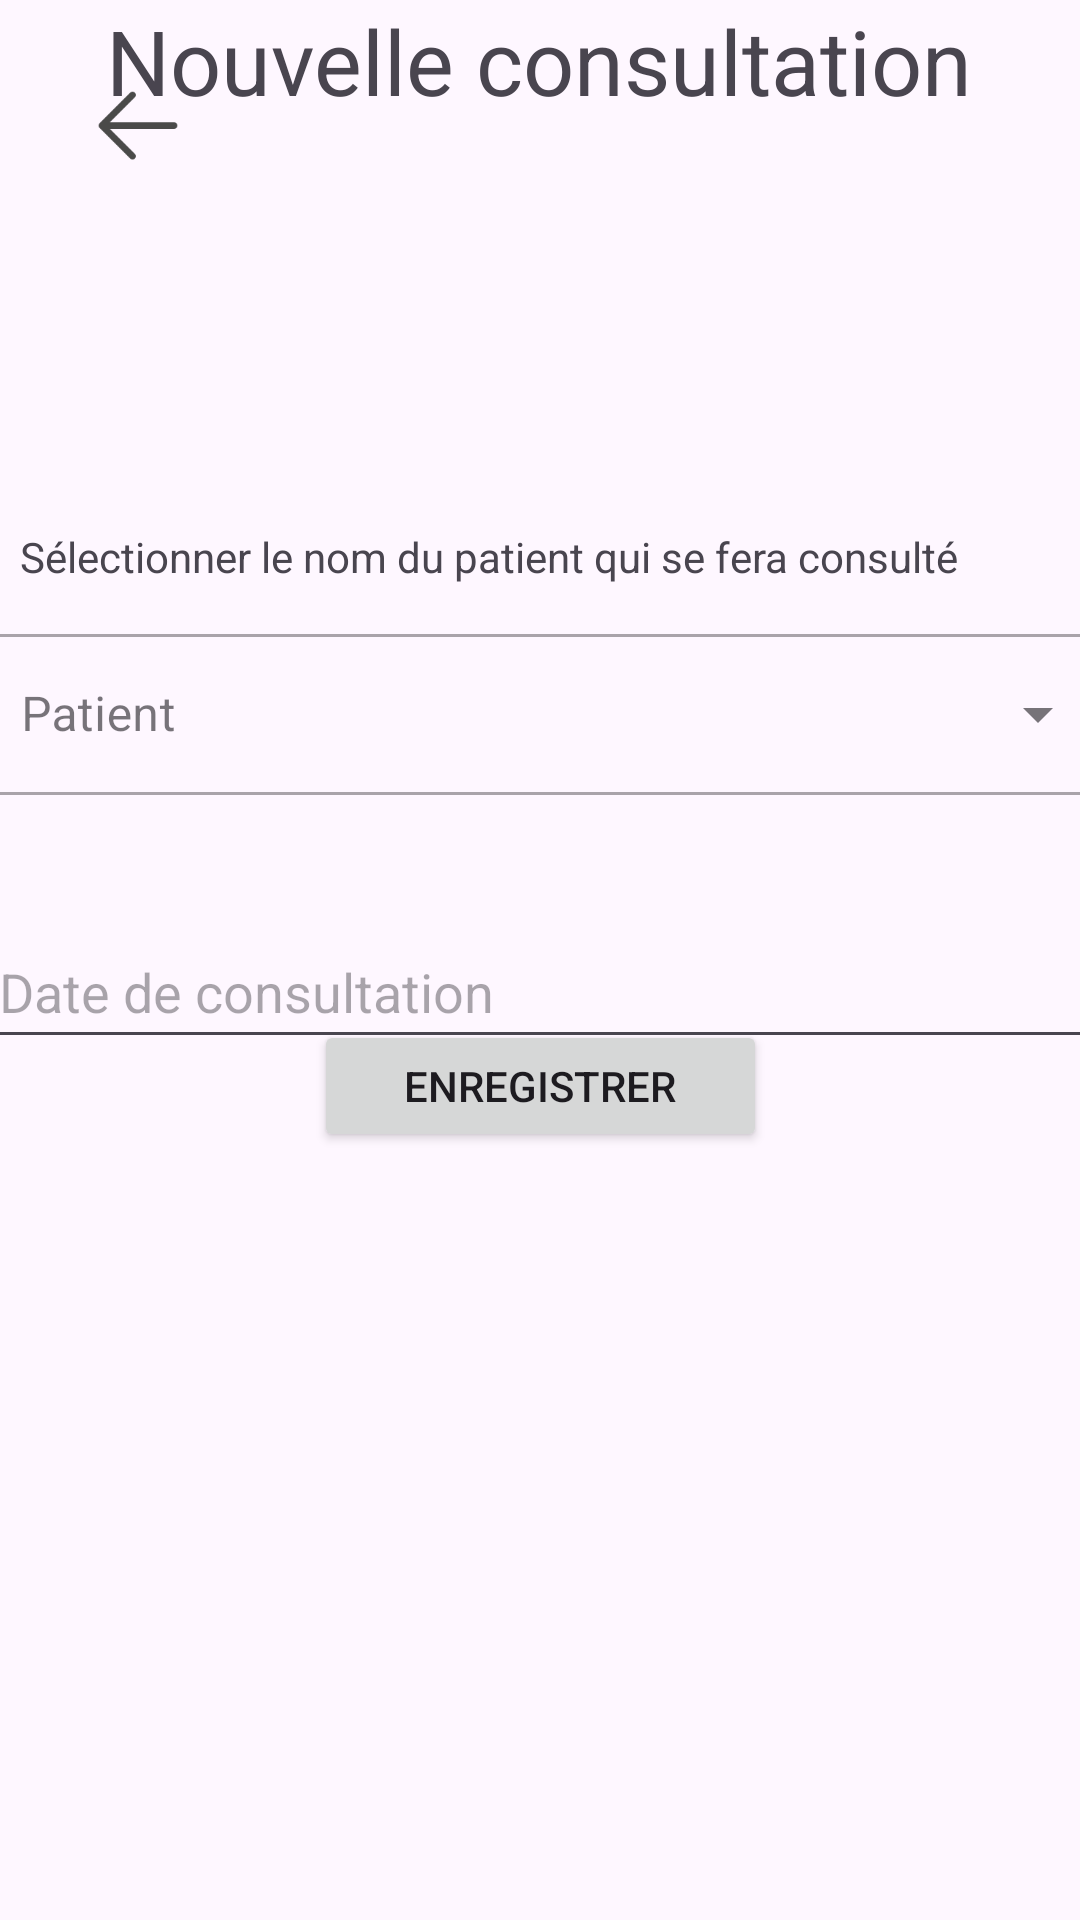

The Android layout XML behind this screen, and the referenced resources:
<!-- AndroidManifest.xml: application theme Theme.GestionCDIM -->
<!-- res/layout/activity_enre_consult.xml -->
<?xml version="1.0" encoding="utf-8"?>
<androidx.constraintlayout.widget.ConstraintLayout xmlns:android="http://schemas.android.com/apk/res/android"
    xmlns:app="http://schemas.android.com/apk/res-auto"
    xmlns:tools="http://schemas.android.com/tools"
    android:layout_width="match_parent"
    android:layout_height="match_parent"
    android:focusableInTouchMode="true"
    tools:context=".EnreConsultActivity">

    <Button
        android:id="@+id/enregistrer"
        android:layout_width="151dp"
        android:layout_height="44dp"
        android:layout_marginBottom="256dp"
        android:text="Enregistrer"
        app:layout_constraintBottom_toBottomOf="parent"
        app:layout_constraintEnd_toEndOf="parent"
        app:layout_constraintStart_toStartOf="parent" />

    <TextView
        android:id="@+id/textView3"
        android:layout_width="328dp"
        android:layout_height="52dp"
        android:text="Nouvelle consultation"
        android:textAlignment="center"
        android:textSize="30sp"
        app:layout_constraintEnd_toEndOf="parent"
        app:layout_constraintHorizontal_bias="0.493"
        app:layout_constraintStart_toStartOf="parent"
        tools:layout_editor_absoluteY="87dp" />

    <com.google.android.material.textfield.TextInputLayout
        android:id="@+id/textInputLayout"
        style="@style/Widget.MaterialComponents.TextInputLayout.OutlinedBox.ExposedDropdownMenu"
        android:layout_width="379dp"
        android:layout_height="59dp"
        android:layout_marginTop="8dp"
        android:hint="Patient"
        app:layout_constraintEnd_toEndOf="parent"
        app:layout_constraintStart_toStartOf="parent"
        app:layout_constraintTop_toBottomOf="@+id/textView4">

        <AutoCompleteTextView
            android:id="@+id/combo_pat"
            android:layout_width="match_parent"
            android:layout_height="wrap_content"
            android:inputType="none" />

    </com.google.android.material.textfield.TextInputLayout>

    <TextView
        android:id="@+id/textView4"
        android:layout_width="347dp"
        android:layout_height="22dp"
        android:layout_marginTop="124dp"
        android:text="Sélectionner le nom du patient qui se fera consulté"
        android:textSize="14sp"
        app:layout_constraintEnd_toEndOf="parent"
        app:layout_constraintStart_toStartOf="parent"
        app:layout_constraintTop_toBottomOf="@+id/textView3" />

    <EditText
        android:id="@+id/datcon"
        android:layout_width="370dp"
        android:layout_height="48dp"
        android:layout_marginTop="40dp"
        android:ems="10"
        android:hint="Date de consultation"
        android:inputType="text"
        app:layout_constraintEnd_toEndOf="parent"
        app:layout_constraintHorizontal_bias="0.478"
        app:layout_constraintStart_toStartOf="parent"
        app:layout_constraintTop_toBottomOf="@+id/textInputLayout" />

    <ImageView
        android:id="@+id/imageView5"
        android:layout_width="60dp"
        android:layout_height="35dp"
        android:layout_marginStart="16dp"
        android:layout_marginTop="24dp"
        app:layout_constraintStart_toStartOf="parent"
        app:layout_constraintTop_toTopOf="parent"
        app:srcCompat="@drawable/left" />
</androidx.constraintlayout.widget.ConstraintLayout>
<!-- resources referenced by this layout -->
<resources>
  <!-- drawable left: png bitmap (drawable, 1502 bytes) -->
  <style name="Theme.GestionCDIM" parent="Base.Theme.GestionCDIM" />
  <style name="Base.Theme.GestionCDIM" parent="Theme.Material3.DayNight.NoActionBar">
          
          <item name="colorPrimary">@color/haut</item>
      </style>
  <color name="haut">#0064B1</color>
</resources>
